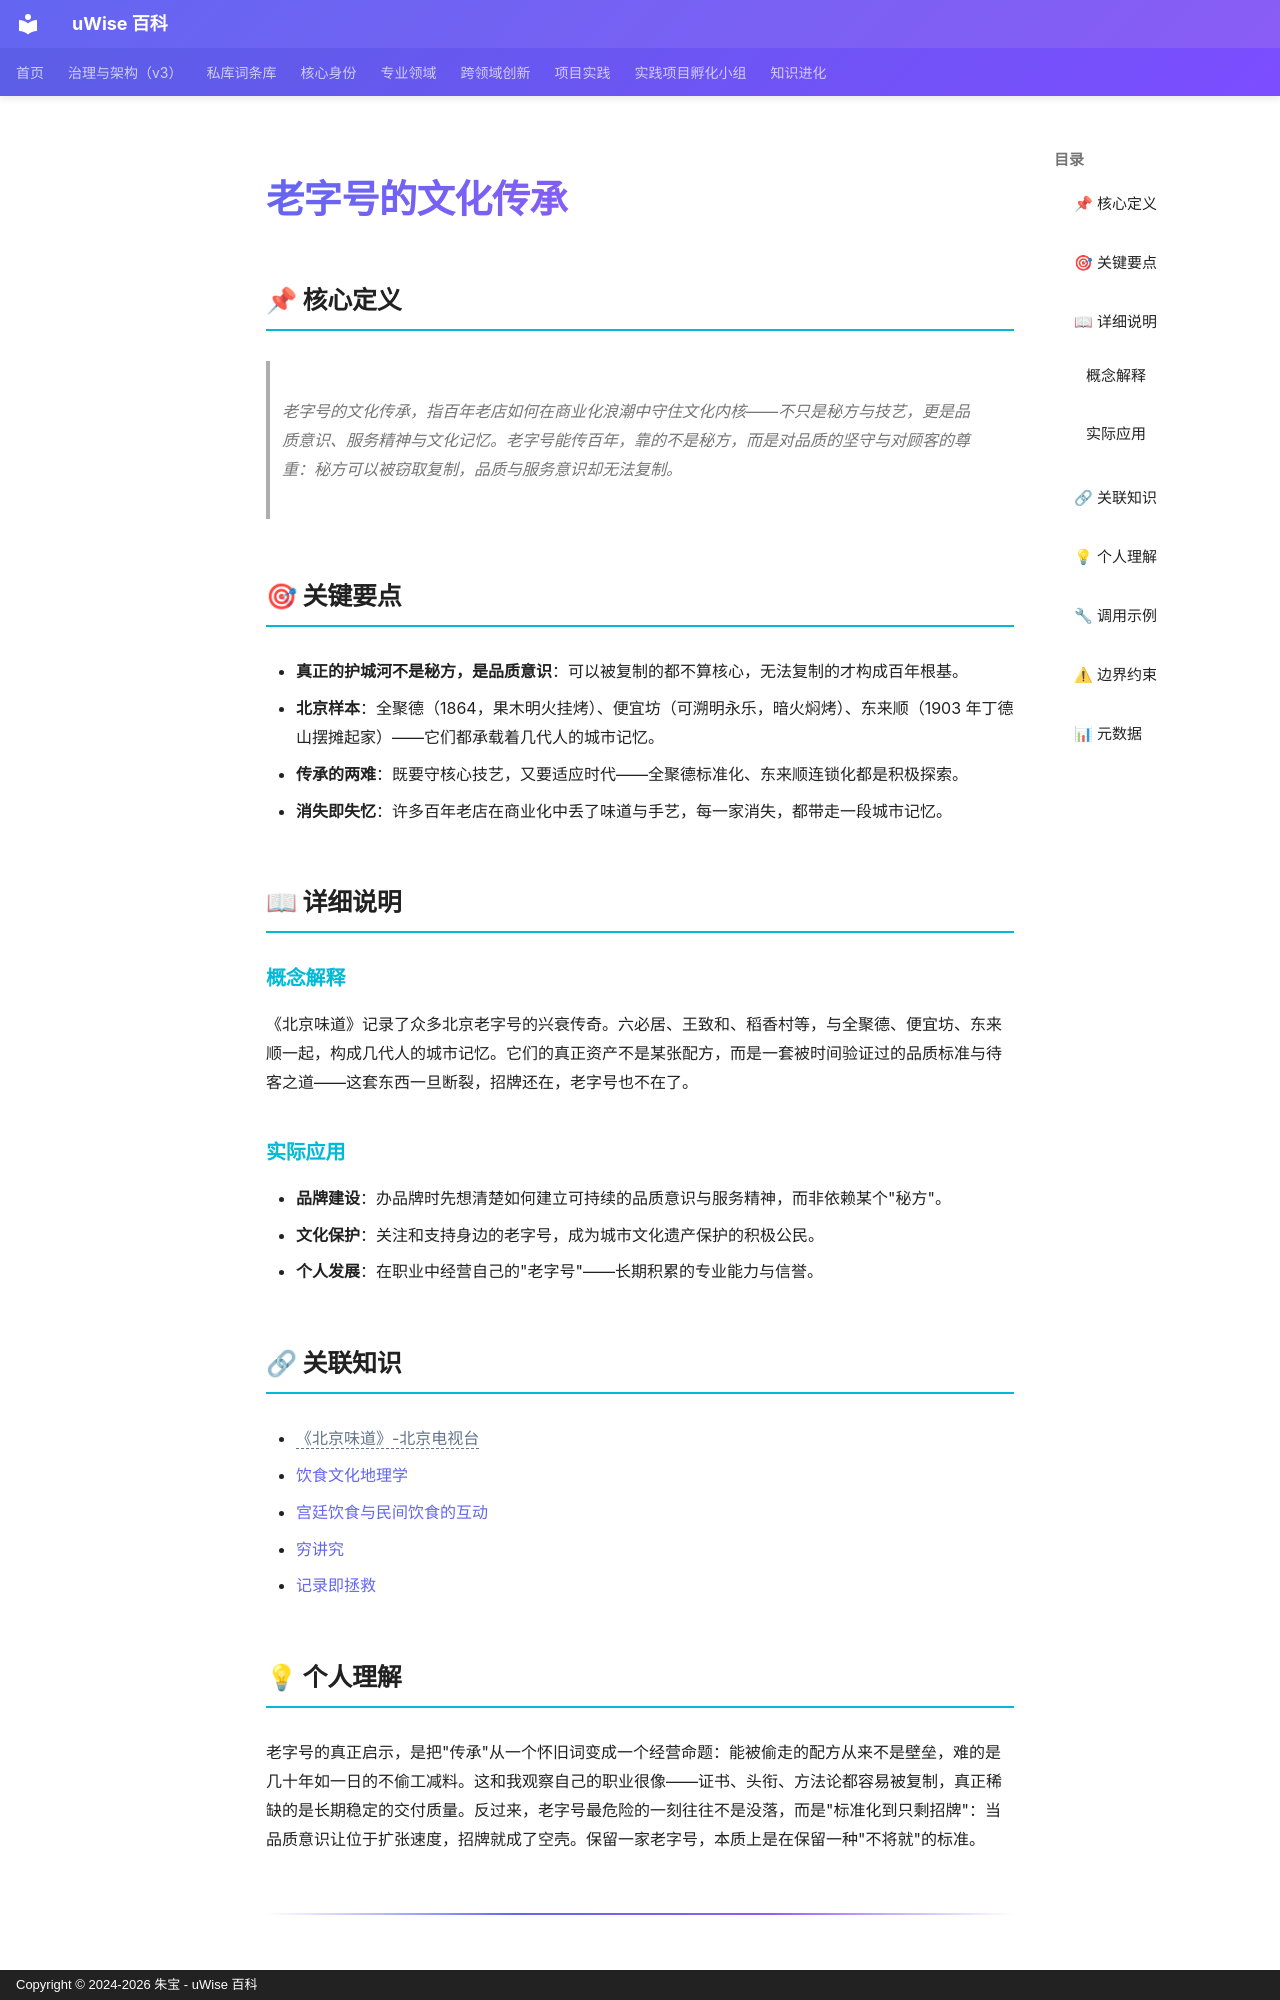

repository: zhubao315/uWise · page: vault-encyclopedia/md-c53dee28/index.html · generator: mkdocs · copyright: Copyright © 2024-2026 朱宝 - uWise 百科

---
title: "老字号的文化传承"
description: "老字号的文化传承，指百年老店如何在商业化浪潮中守住文化内核——不只是秘方与技艺，更是品质意识、服务精神与文化记忆。老字号能传百年，靠的不是秘方，而是对品质的坚守与对顾客的尊重：秘方可以被窃取复制，品质与服务意识却无法复制。"
---

# 老字号的文化传承

## 📌 核心定义

> 老字号的文化传承，指百年老店如何在商业化浪潮中守住文化内核——不只是秘方与技艺，更是品质意识、服务精神与文化记忆。老字号能传百年，靠的不是秘方，而是对品质的坚守与对顾客的尊重：秘方可以被窃取复制，品质与服务意识却无法复制。

## 🎯 关键要点

- **真正的护城河不是秘方，是品质意识**：可以被复制的都不算核心，无法复制的才构成百年根基。
- **北京样本**：全聚德（1864，果木明火挂烤）、便宜坊（可溯明永乐，暗火焖烤）、东来顺（1903 年丁德山摆摊起家）——它们都承载着几代人的城市记忆。
- **传承的两难**：既要守核心技艺，又要适应时代——全聚德标准化、东来顺连锁化都是积极探索。
- **消失即失忆**：许多百年老店在商业化中丢了味道与手艺，每一家消失，都带走一段城市记忆。

## 📖 详细说明

### 概念解释

《北京味道》记录了众多北京老字号的兴衰传奇。六必居、王致和、稻香村等，与全聚德、便宜坊、东来顺一起，构成几代人的城市记忆。它们的真正资产不是某张配方，而是一套被时间验证过的品质标准与待客之道——这套东西一旦断裂，招牌还在，老字号也不在了。

### 实际应用

- **品牌建设**：办品牌时先想清楚如何建立可持续的品质意识与服务精神，而非依赖某个"秘方"。
- **文化保护**：关注和支持身边的老字号，成为城市文化遗产保护的积极公民。
- **个人发展**：在职业中经营自己的"老字号"——长期积累的专业能力与信誉。

## 🔗 关联知识

- <span class="uw-unresolved" data-target="《北京味道》-北京电视台" title="未解析的双链目标：《北京味道》-北京电视台">《北京味道》-北京电视台</span>
- [饮食文化地理学](../md-a8fd81f0/)
- [宫廷饮食与民间饮食的互动](../md-ad498b82/)
- [穷讲究](../md-5261e202/)
- [记录即拯救](../md-9c002257/)

## 💡 个人理解

老字号的真正启示，是把"传承"从一个怀旧词变成一个经营命题：能被偷走的配方从来不是壁垒，难的是几十年如一日的不偷工减料。这和我观察自己的职业很像——证书、头衔、方法论都容易被复制，真正稀缺的是长期稳定的交付质量。反过来，老字号最危险的一刻往往不是没落，而是"标准化到只剩招牌"：当品质意识让位于扩张速度，招牌就成了空壳。保留一家老字号，本质上是在保留一种"不将就"的标准。

---
